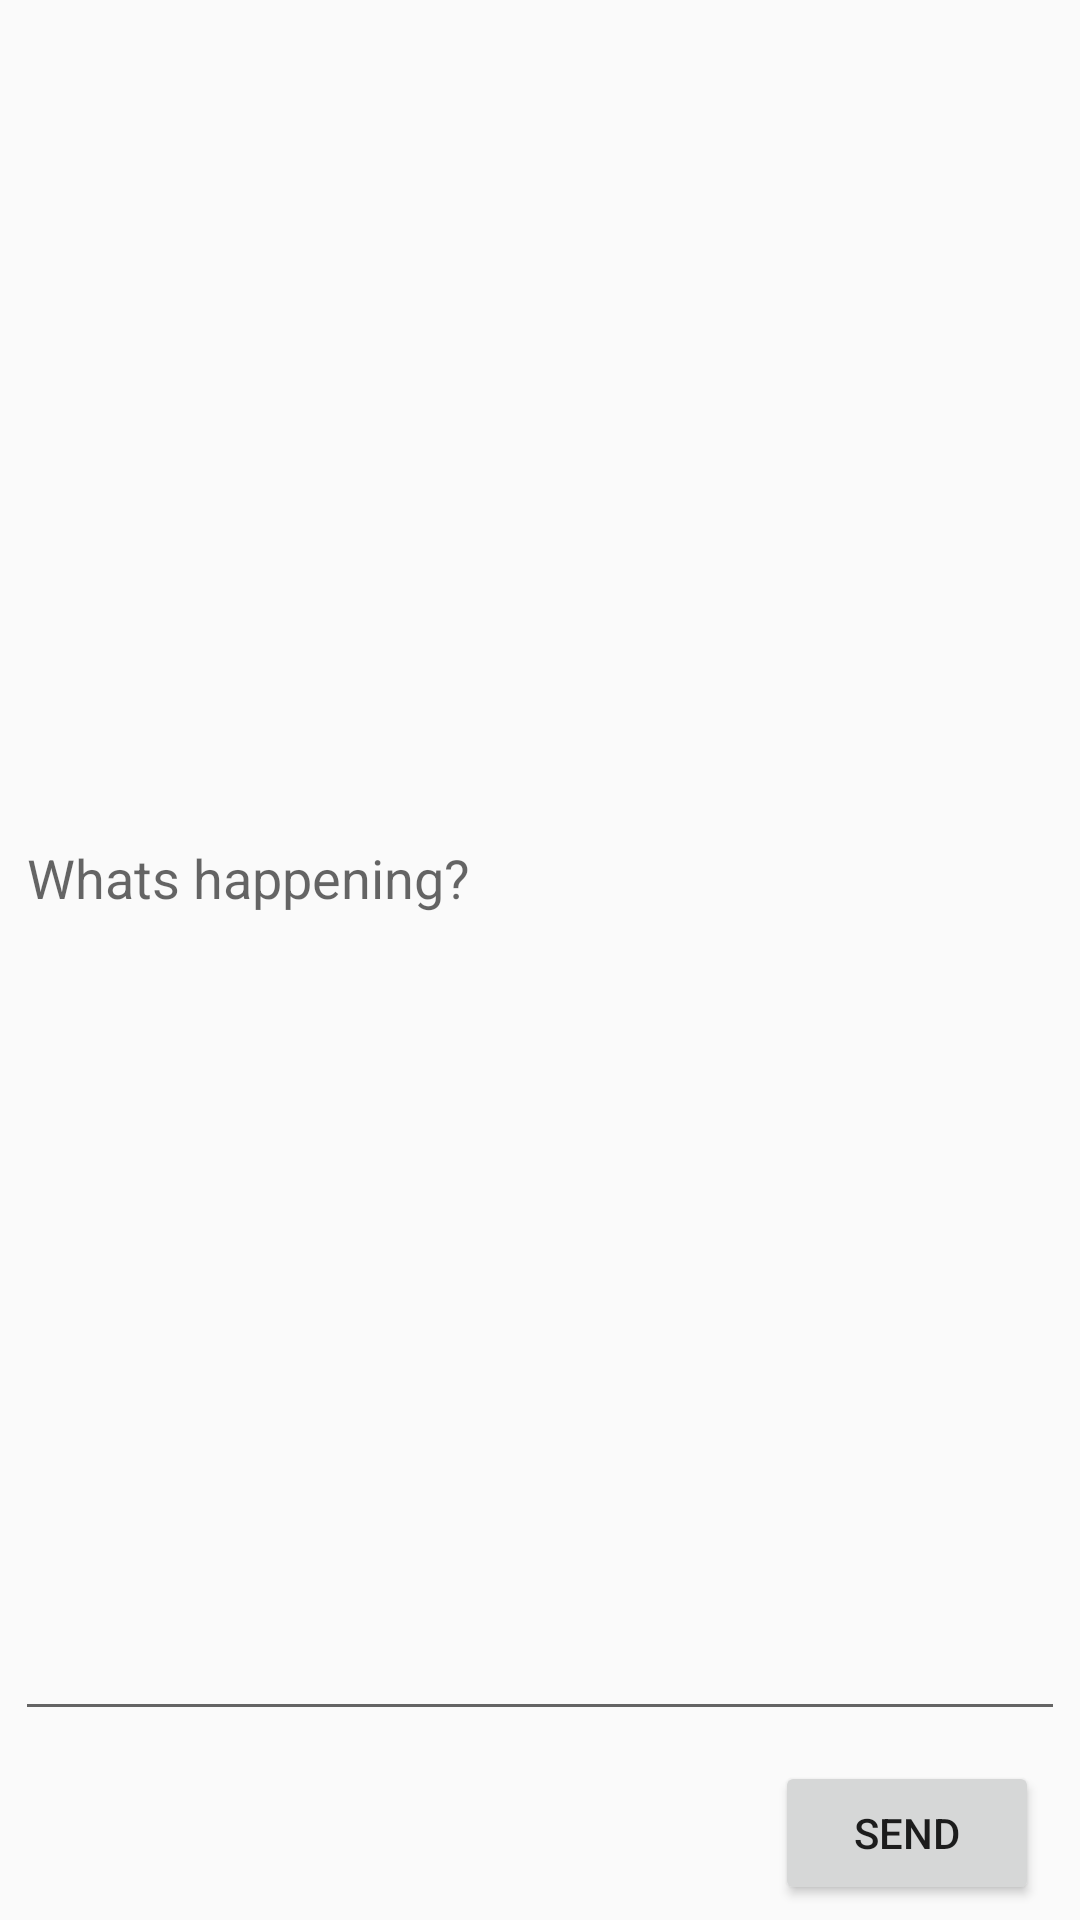

Layout XML and referenced resources for this Android screen:
<!-- AndroidManifest.xml: application theme AppTheme -->
<!-- res/layout/activity_compose.xml -->
<?xml version="1.0" encoding="utf-8"?>
<android.support.constraint.ConstraintLayout xmlns:android="http://schemas.android.com/apk/res/android"
    xmlns:app="http://schemas.android.com/apk/res-auto"
    xmlns:tools="http://schemas.android.com/tools"
    android:layout_width="match_parent"
    android:layout_height="match_parent"
    tools:context=".ComposeActivity">

    <EditText
        android:id="@+id/etTweetInput"
        android:layout_width="match_parent"
        android:layout_height="0dp"
        android:layout_marginStart="5dp"
        android:layout_marginTop="5dp"
        android:layout_marginEnd="5dp"
        android:hint="@string/hint_et"
        android:inputType="textMultiLine|text"
        app:layout_constraintBottom_toTopOf="@+id/btnSend"
        app:layout_constraintEnd_toEndOf="parent"
        app:layout_constraintHorizontal_bias="1.0"
        app:layout_constraintStart_toStartOf="parent"
        app:layout_constraintTop_toTopOf="parent"></EditText>

    <Button
        android:id="@+id/btnSend"
        android:layout_width="wrap_content"
        android:layout_height="wrap_content"
        android:layout_marginTop="10dp"
        android:layout_marginBottom="5dp"
        android:text="Send"
        app:layout_constraintBottom_toBottomOf="parent"
        app:layout_constraintEnd_toEndOf="parent"
        app:layout_constraintHorizontal_bias="0.95"
        app:layout_constraintStart_toStartOf="parent"
        app:layout_constraintTop_toBottomOf="@+id/etTweetInput" />

</android.support.constraint.ConstraintLayout>
<!-- resources referenced by this layout -->
<resources>
  <string name="hint_et">Whats happening?</string>
  <style name="AppTheme" parent="Theme.AppCompat.Light.DarkActionBar">
          
          <item name="colorPrimary">@color/twitter_blue_50</item>
          <item name="android:actionBarStyle">@style/MyActionBar</item>
  
      </style>
  <style name="MyActionBar" parent="@style/Widget.AppCompat.Light.ActionBar.Solid.Inverse">
      </style>
</resources>
